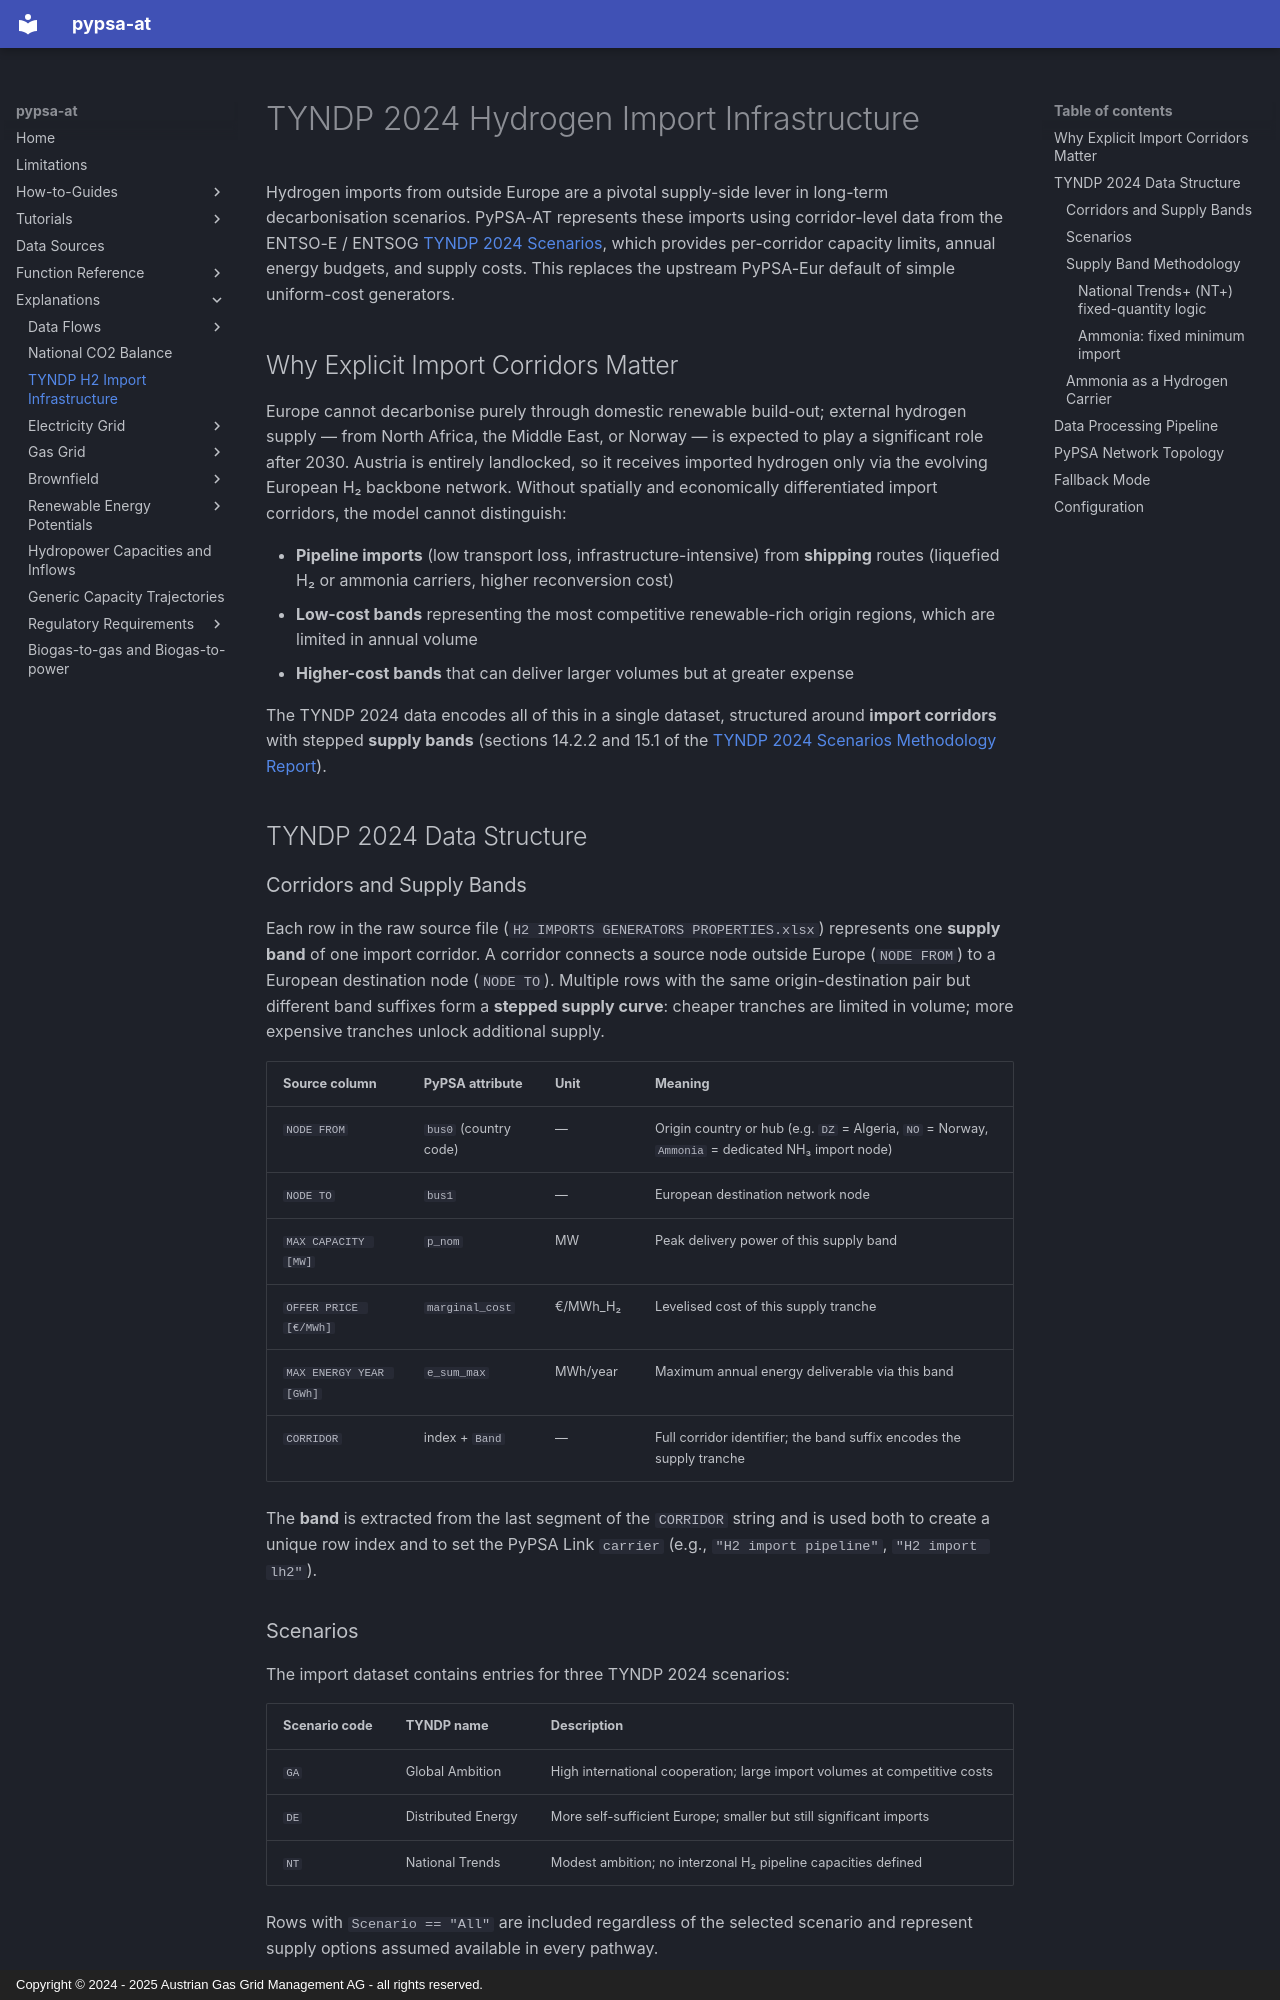

repository: AGGM-AG/pypsa-at · page: explanations/h2-imports/index.html · generator: mkdocs · copyright: Copyright © 2024 - 2025 Austrian Gas Grid Management AG - all rights reserved.

# TYNDP 2024 Hydrogen Import Infrastructure

Hydrogen imports from outside Europe are a pivotal supply-side lever in long-term
decarbonisation scenarios. PyPSA-AT represents these imports using corridor-level data
from the ENTSO-E / ENTSOG [TYNDP 2024 Scenarios](https://2024.entsos-tyndp-scenarios.eu/),
which provides per-corridor capacity limits, annual energy budgets, and supply costs.
This replaces the upstream PyPSA-Eur default of simple uniform-cost generators.

## Why Explicit Import Corridors Matter

Europe cannot decarbonise purely through domestic renewable build-out; external hydrogen
supply — from North Africa, the Middle East, or Norway — is expected to play a
significant role after 2030. Austria is entirely landlocked, so it receives imported
hydrogen only via the evolving European H₂ backbone network. Without spatially and
economically differentiated import corridors, the model cannot distinguish:

- **Pipeline imports** (low transport loss, infrastructure-intensive) from
  **shipping** routes (liquefied H₂ or ammonia carriers, higher reconversion cost)
- **Low-cost bands** representing the most competitive renewable-rich origin regions,
  which are limited in annual volume
- **Higher-cost bands** that can deliver larger volumes but at greater expense

The TYNDP 2024 data encodes all of this in a single dataset, structured around
**import corridors** with stepped **supply bands** (sections 14.2.2 and 15.1 of
the [TYNDP 2024 Scenarios Methodology Report](https://2024.entsos-tyndp-scenarios.eu/wp-content/uploads/2025/01/TYNDP_2024_Scenarios_Methodology_Report_Final_Version_250128.pdf)).

## TYNDP 2024 Data Structure

### Corridors and Supply Bands

Each row in the raw source file (`H2 IMPORTS GENERATORS PROPERTIES.xlsx`) represents
one **supply band** of one import corridor. A corridor connects a source node outside
Europe (`NODE FROM`) to a European destination node (`NODE TO`). Multiple rows with the
same origin-destination pair but different band suffixes form a **stepped supply curve**:
cheaper tranches are limited in volume; more expensive tranches unlock additional supply.

| Source column | PyPSA attribute | Unit | Meaning |
|---|---|---|---|
| `NODE FROM` | `bus0` (country code) | — | Origin country or hub (e.g. `DZ` = Algeria, `NO` = Norway, `Ammonia` = dedicated NH₃ import node) |
| `NODE TO` | `bus1` | — | European destination network node |
| `MAX CAPACITY [MW]` | `p_nom` | MW | Peak delivery power of this supply band |
| `OFFER PRICE [€/MWh]` | `marginal_cost` | €/MWh_H₂ | Levelised cost of this supply tranche |
| `MAX ENERGY YEAR [GWh]` | `e_sum_max` | MWh/year | Maximum annual energy deliverable via this band |
| `CORRIDOR` | index + `Band` | — | Full corridor identifier; the band suffix encodes the supply tranche |

The **band** is extracted from the last segment of the `CORRIDOR` string and is used
both to create a unique row index and to set the PyPSA Link `carrier` (e.g.,
`"H2 import pipeline"`, `"H2 import lh2"`).

### Scenarios

The import dataset contains entries for three TYNDP 2024 scenarios:

| Scenario code | TYNDP name | Description |
|---|---|---|
| `GA` | Global Ambition | High international cooperation; large import volumes at competitive costs |
| `DE` | Distributed Energy | More self-sufficient Europe; smaller but still significant imports |
| `NT` | National Trends | Modest ambition; no interzonal H₂ pipeline capacities defined |

Rows with `Scenario == "All"` are included regardless of the selected scenario and
represent supply options assumed available in every pathway.
